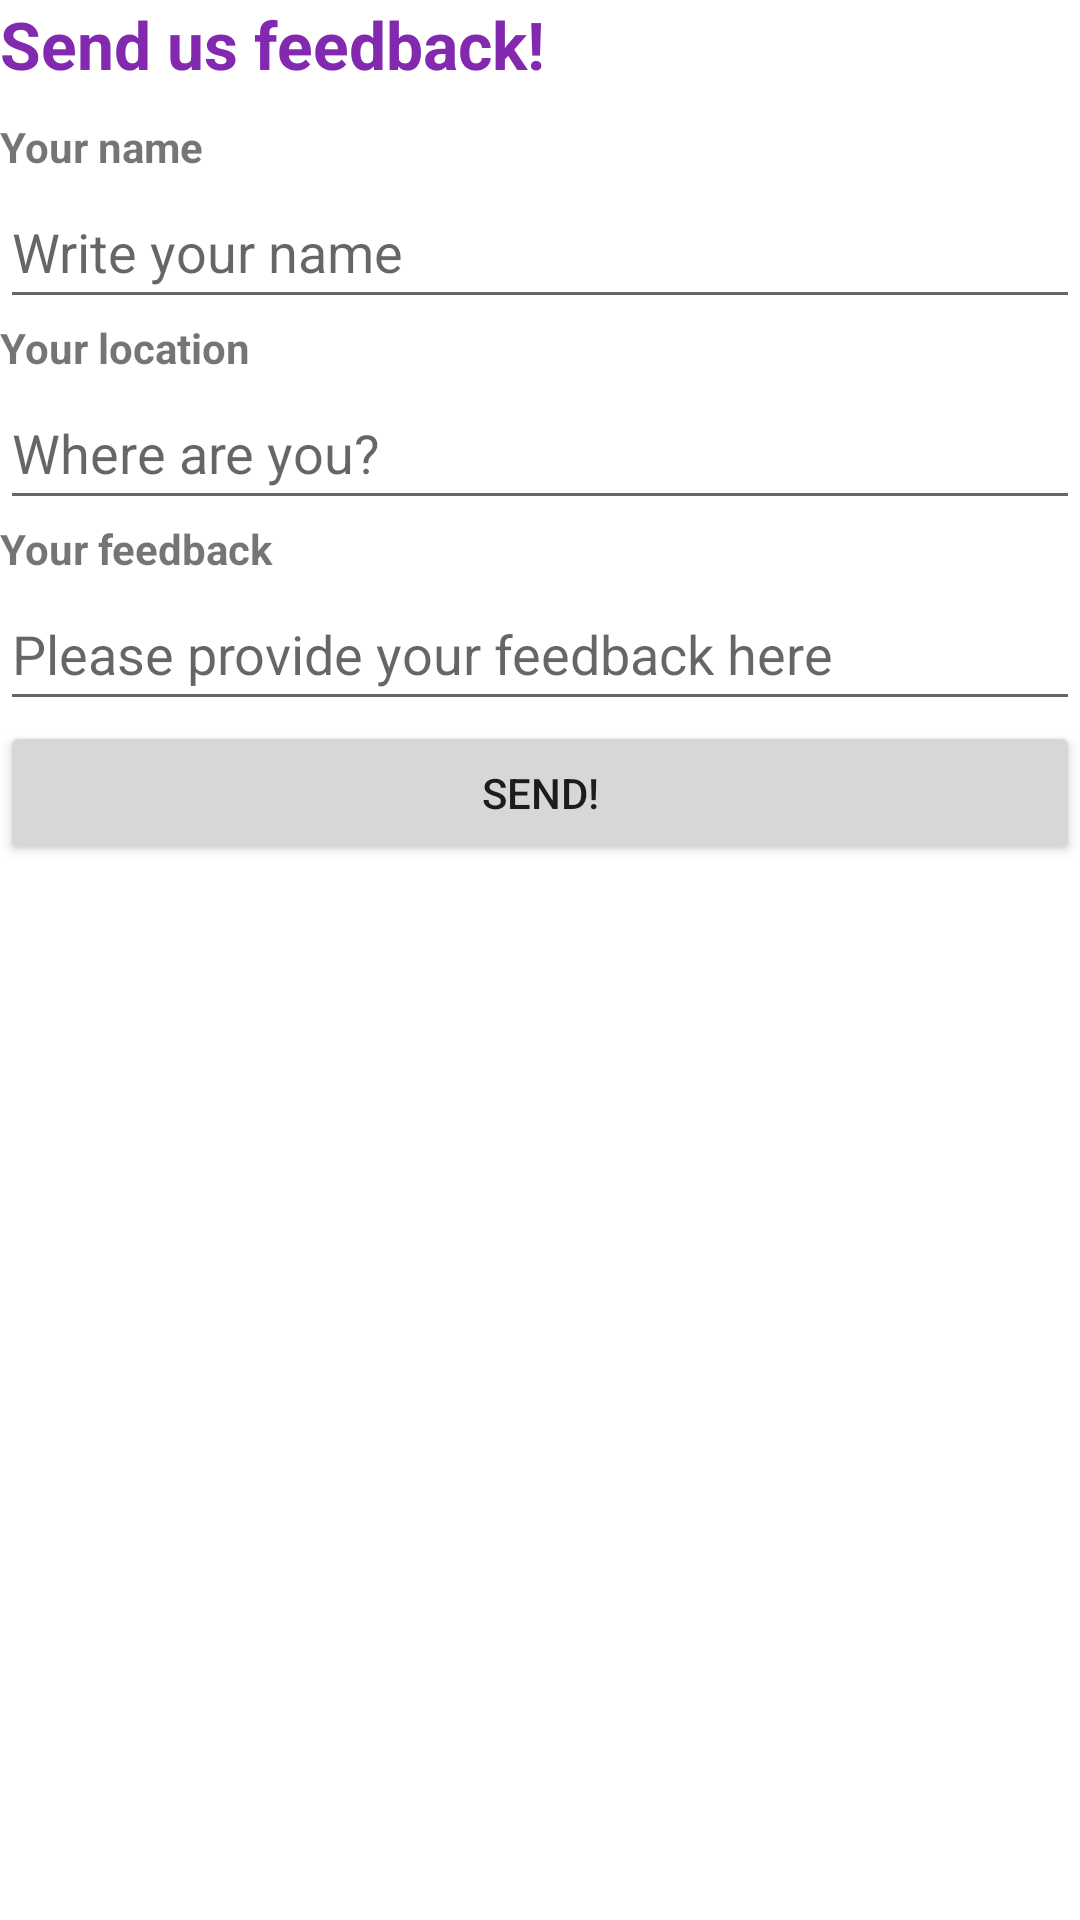

Write the Android layout XML for this screen, with the resource values it uses.
<!-- AndroidManifest.xml: application theme Theme.AdvancedMobileDevCourse -->
<!-- res/layout/fragment_feedback_post.xml -->
<?xml version="1.0" encoding="utf-8"?>
<LinearLayout xmlns:android="http://schemas.android.com/apk/res/android"
    xmlns:tools="http://schemas.android.com/tools"
    android:layout_width="match_parent"
    android:layout_height="match_parent"
    android:orientation="vertical"
    android:layout_margin="10dp"
    tools:context=".FeedbackSendFragment">

    <TextView
        android:layout_width="match_parent"
        android:layout_height="wrap_content"
        android:layout_marginBottom="10dp"
        android:text="Send us feedback!"
        android:textColor="#8229AF"
        android:textSize="22sp"
        android:textStyle="bold" />

    <TextView
        android:layout_width="match_parent"
        android:layout_height="wrap_content"
        android:text="Your name"
        android:textStyle="bold" />

    <EditText
        android:id="@+id/editText_feedback_name"
        android:layout_width="match_parent"

        android:ems="10"
        android:layout_height="48dp"
        android:hint="Write your name"
        android:inputType="textPersonName" />

    <TextView
        android:layout_width="match_parent"
        android:layout_height="wrap_content"
        android:text="Your location"
        android:textStyle="bold" />

    <EditText
        android:id="@+id/editText_feedback_location"
        android:layout_width="match_parent"
        android:layout_height="48dp"
        android:ems="10"
        android:hint="Where are you?"
        android:inputType="textPersonName" />

    <TextView
        android:layout_width="match_parent"
        android:layout_height="wrap_content"
        android:text="Your feedback"
        android:textStyle="bold" />

    <EditText
        android:id="@+id/editText_feedback_value"
        android:layout_width="match_parent"
        android:layout_height="48dp"
        android:ems="10"
        android:hint="Please provide your feedback here"
        android:inputType="textPersonName" />

    <Button
        android:id="@+id/button_send_feedback_api"
        android:layout_width="match_parent"
        android:layout_height="wrap_content"
        android:text="Send!" />
</LinearLayout>
<!-- resources referenced by this layout -->
<resources>
  <style name="Theme.AdvancedMobileDevCourse" parent="Theme.MaterialComponents.DayNight.DarkActionBar">
          
          <item name="colorPrimary">@color/purple_500</item>
          <item name="colorPrimaryVariant">@color/purple_700</item>
          <item name="colorOnPrimary">@color/white</item>
          
          <item name="colorSecondary">@color/teal_200</item>
          <item name="colorSecondaryVariant">@color/teal_700</item>
          <item name="colorOnSecondary">@color/black</item>
          
          <item name="android:statusBarColor">?attr/colorPrimaryVariant</item>
          
      </style>
  <!-- not gathered from this repository: default colours our renderer supplied (Android Studio template values) -->
  <color name="purple_500">#FF6200EE</color>
  <color name="purple_700">#FF3700B3</color>
  <color name="teal_200">#FF03DAC5</color>
  <color name="teal_700">#FF018786</color>
  <color name="black">#FF000000</color>
  <color name="white">#FFFFFFFF</color>
</resources>
